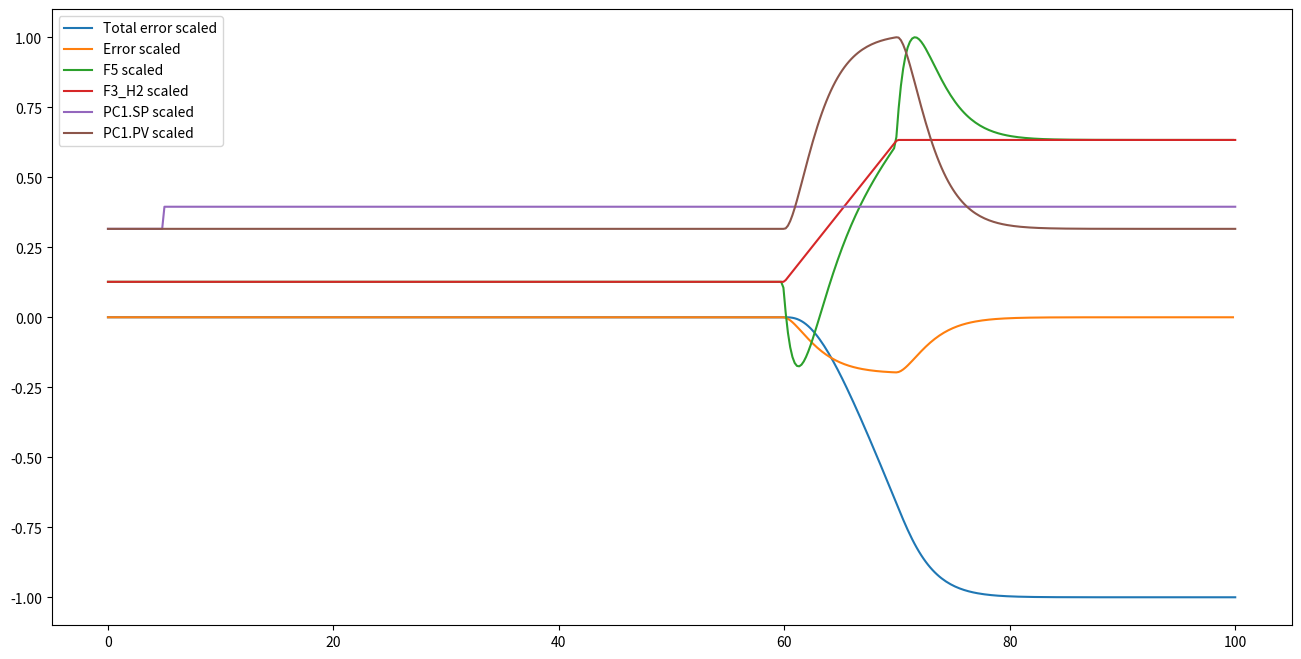

Write Python code to recreate this figure.
import numpy as np
import scipy.integrate
import matplotlib.pyplot as plt

# parameters
eta = 0.65 
Cs1 = 7000 #kJ/C
Cp_elec = 3.24 #kJ/(kgC)
rho_elec = 1320 #kg/m^3
delta_Hr = 286 #kJ/mol H2O
V1_gas = 0.1 #m^3
V2_gas = 0.1 #m^3
p1 = 0.034/440 #kg/kJ
p2 = 0.002/440 #kg/kJ
p3 = 0.016/440 #kg/kJ
p4 = 0.35

# Physical quantities
mwH2 = 2.016/1000 #kg/mol
mwO2 = 32./1000 #kg/mol
R = 8.314

def Ept(t):
    if t<=(60*60):
        return 100
    elif t>(60*60) and t<(70*60):
        return 100 + 400*(t-(60*60))/(10*60)
    elif t >= (70*60) and t <= (130*60):
        return 500
    elif t > (130*60) and t<(140*60):
        return  500 - 400*(t-(130*60))/(10*60)
    elif t >= (140*60):
        return 100
    
def F3_H2t(EP):
    # Equation 6
    return p2*EP
    
def F4_O2t(EP):
    # Equation 7
    return p3*EP

def p_set(t):
    convH2 = 100000*(mwH2/(R*353)) # bar to hydrogen density
    convO2 = 100000*(mwO2/(R*353)) # bar to oxygen density
    if t<(5*60):
        p_setH2 = 2*convH2 # 2 bar
        p_setO2 = 2*convO2 # 2 bar
    else:
        p_setH2 = 2.50*convH2
        p_setO2 = 2.50*convO2
    return [p_setH2, p_setO2]

Nt = 500
tf = 100
TCA_SP = 273.15+70
F1_elec = 2
F2_elec = 2
F5SS = 0.000454545454
F6SS = 0.003636363636

t_arr = np.linspace(0,tf*60,Nt)
pH2_Kp = -10 #m^-3
pO2_Kp = -10 #m^-3
lmb = 100 #just chose, higher for slower systems. Probably in seconds.
pH2_tau_i = 2*lmb
pO2_tau_i= 2*lmb
Kc_pH2 = 2/(pH2_Kp*lmb) # m^3/s
# Kp_pH2 = 2/(-20*lmb)
# Ki_pH2 = 2/(-10*lmb)
Kc_pO2 = 2/(pO2_Kp*lmb) # m^3/s

def eq(u,t): #u = [PH2, PO2, I1, I2, T1, T3]
    pH2, pO2, I1, I2, T1, T3 = u
    error1 = p_set(0)[0]-pH2 # error H2
    error2 = p_set(t)[1]-pO2 # error O2
    C1 = Kc_pH2*(error1+1/pH2_tau_i*I1) # m^3/s * error in density
    # C1 = Kp_pH2*error1 + Ki_pH2*(1/pH2_tau_i*I1)
    C2 = Kc_pO2*(error2+1/pO2_tau_i*I2) # m^3/s 
    F5 = F5SS + C1
    F6 = F6SS + C2
    dpH2dt = (F3_H2t(Ept(t))-F5)/V1_gas
    # if t < 50*60:
    #     F3 = F3_H2t(Ept(0))
    #     dpH2dt = (F3-F5)/V1_gas # gas setpoint increase good, density increase bad
    # else: 
    #     F3 = F3_H2t(150)
    #     dpH2dt = (F3-F5)/V1_gas
    dpO2dt = ((F4_O2t(Ept(t)))-F6)/V2_gas 
    dI1dt = error1
    dI2dt = error2
    dT1dt = (TCA_SP-T1)/60 # T1
    dT3dt = (F1_elec+F2_elec)*Cp_elec*(T1-T3)/Cs1 + p4*Ept(t)/Cs1 # T3
    if t>= 59*60 and t < 75*60:
        print(f'At t: {t:.2f} s, SP = {p_set(0)[0]:.5f}, pH2 = {pH2:.5f}, error = {error1:.10f}, Total error = {I1:.10f}, C = {C1*1000:.10f}, F3 = {F3_H2t(Ept(t)):.10f}, F5 = {F5:.10f}, dpH2dt = {dpH2dt:.10f}')
        print(-(dpH2dt)*V1_gas+p2*Ept(t))

    return np.array([dpH2dt,dpO2dt,dI1dt,dI2dt,dT1dt,dT3dt])

#res0 = [p_set(0)[0],p_set(0)[1],SS.F5*pH2_tau_i/Kc_pH2,SS.F6*pO2_tau_i/Kc_pH2,SS.T1,SS.T3]
res0 = [p_set(0)[0],p_set(0)[1],0,0,70,72.7]

res = scipy.integrate.odeint(eq, res0, t_arr)

# fig1, ax1 = plt.subplots()
# fig1.set_size_inches(16,8)
# fig2, ax2 = plt.subplots()
# fig2.set_size_inches(16,8)
# fig3, ax3 = plt.subplots()
# fig3.set_size_inches(16,8)
# fig4, ax4 = plt.subplots()
# fig4.set_size_inches(16,8)
# fig5, ax5 = plt.subplots()
# fig5.set_size_inches(16,8)
# fig6, ax6 = plt.subplots()
# fig6.set_size_inches(16,8)
# fig7, ax7 = plt.subplots()
# fig7.set_size_inches(16,8)
fig8, ax8 = plt.subplots()
fig8.set_size_inches(16,8)

EP_array = np.zeros(t_arr.size)
for i in range(0,t_arr.size):
    EP_array[i] = Ept(t_arr[i])
# ax1.plot(t_arr/60, EP_array, label = 'EP')
# ax1.set_xlabel("Time (min)")
# ax1.set_ylabel("EP")
# ax1.set_title("EP")
# ax1.legend()
# plt.show(block=False)

# ax2.plot(t_arr/60, res[:,4]-273.15, label = 'T1')
# ax2.plot(t_arr/60, res[:,5]-273.15, label = 'T3')
# ax2.set_title("Temperature of TC1 and TC3 over time")
# ax2.set_xlabel("Time (min)")
# ax2.set_ylabel("Temperature (K)")
# ax2.legend()
# plt.show(block=False)

pH2_array = np.zeros(t_arr.size)
pO2_array = np.zeros(t_arr.size)
print(t_arr.size)
for i in range(0,t_arr.size):
    pH2_array[i], pO2_array[i] = p_set(t_arr[i])
# ax3.plot(t_arr/60, pH2_array*(R*353/mwH2)/100000, label = 'PC1.SP')
# ax3.plot(t_arr/60, res[:,0]*(R*353/mwH2)/100000, label = 'PC1.PV')
# ax3.set_xlabel("Time (min)")
# ax3.set_ylabel("Hydrogen pressure (bar)")
# ax3.set_title("Hydrogen pressure over Time")
# ax3.legend()
# plt.show(block=False)
# print(str(np.min(res[:,0]))+ ' ' + str(np.max(res[:,0])))

# ax4.plot(t_arr/60, pO2_array*(R*353/mwO2), label = 'PC2.SP')
# ax4.plot(t_arr/60, res[:,1]*(R*353/mwO2), label = 'PC2.PV')
# ax4.set_xlabel("Time (min)")
# ax4.set_ylabel("Oxygen pressure (Pa)")
# ax4.set_title("Oxygen pressure over time")
# ax4.legend()
# plt.show(block=False)

F5_array = np.zeros(t_arr.size-1)
F6_array = np.zeros(t_arr.size-1)
FI_array = np.zeros(t_arr.size)
for i in range(0,t_arr.size-1):
    #F5_array[i] = SS.F5 + KcH2*(res[i+1,2]+res[i,2]/taui)
    # if t_arr[i] < 50*60:
    #     F5_array[i] = -(res[:,0][i+1]-res[:,0][i])*V1_gas+p2*100 # Remember to make this EPt
    # else: 
    #     F5_array[i] = -(res[:,0][i+1]-res[:,0][i])*V1_gas+p2*90
    F5_array[i] = -(res[:,0][i+1]-res[:,0][i])*V1_gas+p2*Ept(t_arr[i])
    F6_array[i] = -(res[:,1][i+1]-res[:,1][i])*V2_gas+p3*Ept(t_arr[i])
    FI_array[i] = res[:,2][i+1]-res[:,2][i]

# ax5.plot(t_arr[0:-1]/60, F5_array, label = 'F5')
# ax5.plot(t_arr/60, F3_H2t(EP_array), label = 'F3_H2')
# #ax5.plot(t_arr/60, FI_array*0.001, label = 'dI1dt')
# ax5.set_xlabel("Time (min)")
# ax5.set_ylabel("Flow (kg/s)")
# ax5.set_title("Flow in F5 and F3_H2 over time")
# ax5.legend()
# plt.show(block=False)

# ax6.plot(t_arr[0:-1]/60, F6_array, label = 'F6')
# ax6.plot(t_arr/60, F4_O2t(EP_array), label = 'F4_O2')
# ax6.set_xlabel("Time (min)")
# ax6.set_ylabel("Flow (kg/s)")
# ax6.set_title("Flow in F6 and F4_O2 over time")
# ax6.legend()
# plt.show(block=False)

dIdt = np.ones(t_arr.size-1)
for i in range(0, t_arr.size-1):
    dIdt[i] = res[i+1,2] - res[i,2]
# ax7.plot(t_arr/60, res[:,2], label = 'Total error in rhoH2')
# ax7.plot(t_arr[:-1]/60, dIdt, label = 'Error in rhoH2')
# ax7.set_xlabel("Time (min)")
# ax7.set_ylabel("Flow (kg/s)")
# ax7.set_title("Error")
# plt.show(block=False)

ax8.plot(t_arr/60, res[:,2]/abs(np.min(res[:,2])), label = 'Total error scaled')
ax8.plot(t_arr[:-1]/60, dIdt*10/abs(np.min(res[:,2])), label = 'Error scaled')
ax8.plot(t_arr[:-1]/60, F5_array/(np.max(F5_array)), label='F5 scaled')
ax8.plot(t_arr/60, F3_H2t(EP_array)/np.max(F5_array), label = 'F3_H2 scaled')
ax8.plot(t_arr/60, pH2_array/np.max(res[:,0]), label = 'PC1.SP scaled')
ax8.plot(t_arr/60, res[:,0]/np.max(res[:,0]), label = 'PC1.PV scaled')
ax8.legend()
plt.show()

print(f"\nNt: {t_arr.size:.2f}, tf: {t_arr[-1]/60:.2f} min, lmb: {lmb:.2f}")
print(f"max F5: {np.max(F5_array):.5f}, min F5: {np.min(F5_array):.5f}, max change: ")